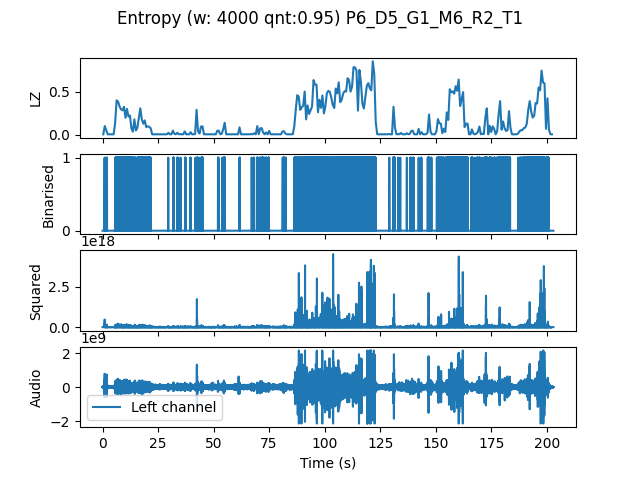

The table this chart was drawn from, first rows:
, t0, LZ, CTW
mean, 1218117, 0.1612, 0.1885
0.0, 0.0, 0.005983, 0.0006453
0.6667, 0.6667, 0.1017, 0.1326
1.333, 1.333, 0.05385, 0.09817
2.0, 2.0, 0.005983, 0.0006453
2.667, 2.667, 0.005983, 0.0006453
3.333, 3.333, 0.005983, 0.0006453
4.0, 4.0, 0.005983, 0.0006453
4.667, 4.667, 0.005983, 0.0006453
5.333, 5.333, 0.1346, 0.1933
6.0, 6.0, 0.4009, 0.4098
6.667, 6.667, 0.3859, 0.4089
7.333, 7.333, 0.3291, 0.3149
8.0, 8.0, 0.2962, 0.2841
8.667, 8.667, 0.2842, 0.2965
9.333, 9.333, 0.3261, 0.3101
10.0, 10.0, 0.1974, 0.2332
10.67, 10.67, 0.3021, 0.3469
11.33, 11.33, 0.2124, 0.211
12.0, 12.0, 0.2244, 0.2016
12.67, 12.67, 0.07479, 0.07421
13.33, 13.33, 0.0359, 0.02947
14.0, 14.0, 0.1795, 0.2685
14.67, 14.67, 0.05085, 0.04215
15.33, 15.33, 0.08077, 0.09489
16.0, 16.0, 0.1915, 0.1981
16.67, 16.67, 0.3081, 0.297
17.33, 17.33, 0.1825, 0.203
18.0, 18.0, 0.1286, 0.1131
18.67, 18.67, 0.1675, 0.1614
19.33, 19.33, 0.08974, 0.1243
20.0, 20.0, 0.09872, 0.07872
20.67, 20.67, 0.09273, 0.09967
21.33, 21.33, 0.07778, 0.0832
22.0, 22.0, 0.005983, 0.0006453
22.67, 22.67, 0.005983, 0.0006453
23.33, 23.33, 0.005983, 0.0006453
24.0, 24.0, 0.005983, 0.0006453
24.67, 24.67, 0.005983, 0.0006453
25.33, 25.33, 0.005983, 0.0006453
26.0, 26.0, 0.005983, 0.0006453
26.67, 26.67, 0.005983, 0.0006453
27.33, 27.33, 0.005983, 0.0006453
28.0, 28.0, 0.005983, 0.0006453
28.67, 28.67, 0.005983, 0.0006453
29.33, 29.33, 0.02393, 0.01692
30.0, 30.0, 0.005983, 0.0006453
30.67, 30.67, 0.005983, 0.0006453
31.33, 31.33, 0.04786, 0.04529
32.0, 32.0, 0.01197, 0.003432
32.67, 32.67, 0.005983, 0.0006453
33.33, 33.33, 0.02393, 0.01858
34.0, 34.0, 0.005983, 0.0006453
34.67, 34.67, 0.008974, 0.003432
35.33, 35.33, 0.005983, 0.0006453
36.0, 36.0, 0.005983, 0.0006453
36.67, 36.67, 0.03889, 0.03504
37.33, 37.33, 0.005983, 0.0006453
38.0, 38.0, 0.005983, 0.0006453
38.67, 38.67, 0.005983, 0.0006453
... 245 more rows
